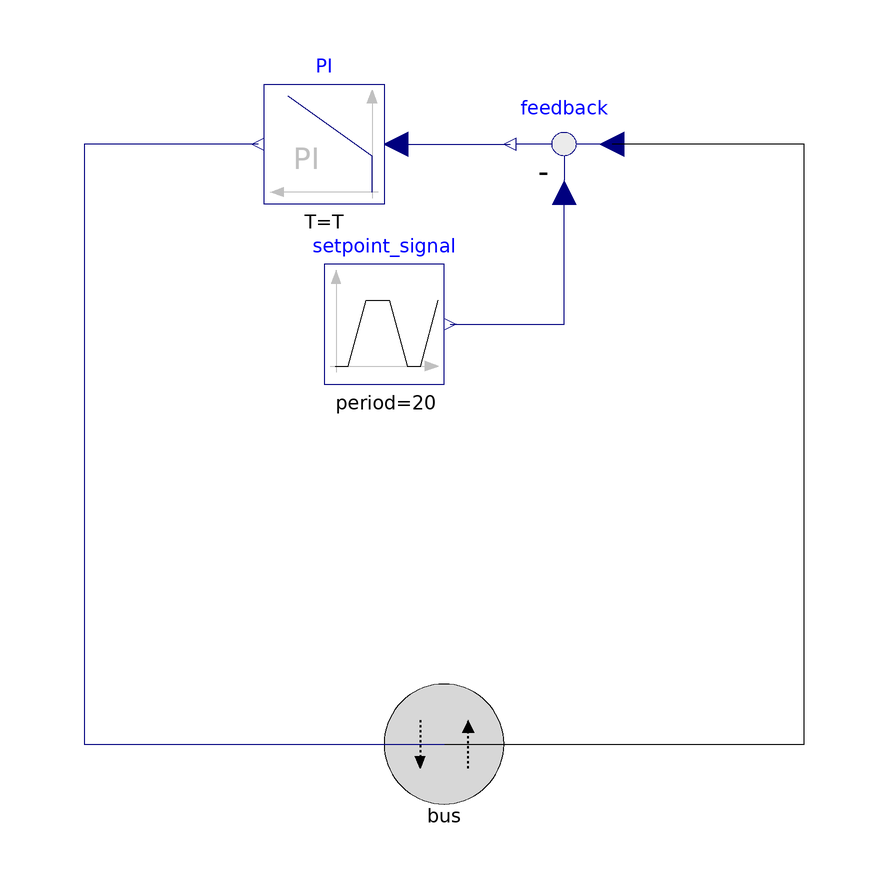

The Modelica model whose source follows is shown above as a component diagram (icons at their Placement, wires along their Line points).

model ExpandablePIControl "PI controller implemented with an expandable bus"
  extends Interfaces.ControlSystem_WithExpandableBus;
  parameter Real setpoint "Desired temperature";
  parameter Real k=1 "Gain";
  parameter Modelica.SIunits.Time T "Time Constant (T>0 required)";
protected
  Modelica.Blocks.Sources.Trapezoid setpoint_signal(
    amplitude=5,
    final offset=setpoint,
    rising=1,
    width=10,
    falling=1,
    period=20)
    annotation (Placement(transformation(extent={{-20,-40},{0,-20}})));
  Modelica.Blocks.Math.Feedback feedback
    annotation (Placement(transformation(extent={{30,-10},{10,10}})));
  Modelica.Blocks.Continuous.PI PI(final T=T, final k=-k)
    annotation (Placement(transformation(extent={{-10,-10},{-30,10}})));
equation
  connect(setpoint_signal.y, feedback.u2)
                                annotation (Line(
      points={{1,-30},{20,-30},{20,-8}},
      color={0,0,127},
      smooth=Smooth.None));
  connect(PI.u,feedback. y) annotation (Line(
      points={{-8,0},{11,0}},
      color={0,0,127},
      smooth=Smooth.None));
  connect(bus.temperature, feedback.u1) annotation (Line(
      points={{0,-100},{60,-100},{60,0},{28,0}},
      color={0,0,0},
      smooth=Smooth.None));
  connect(PI.y, bus.heat) annotation (Line(
      points={{-31,0},{-60,0},{-60,-100},{0,-100}},
      color={0,0,127},
      smooth=Smooth.None));
  annotation (Icon(graphics={Rectangle(
          extent={{-100,100},{100,-100}},
          lineColor={0,0,0},
          fillColor={215,215,215},
          fillPattern=FillPattern.Solid), Text(
          extent={{-100,60},{100,-60}},
          lineColor={0,0,0},
          fillPattern=FillPattern.Solid,
          textString="PI")}), Diagram(graphics));
end ExpandablePIControl;